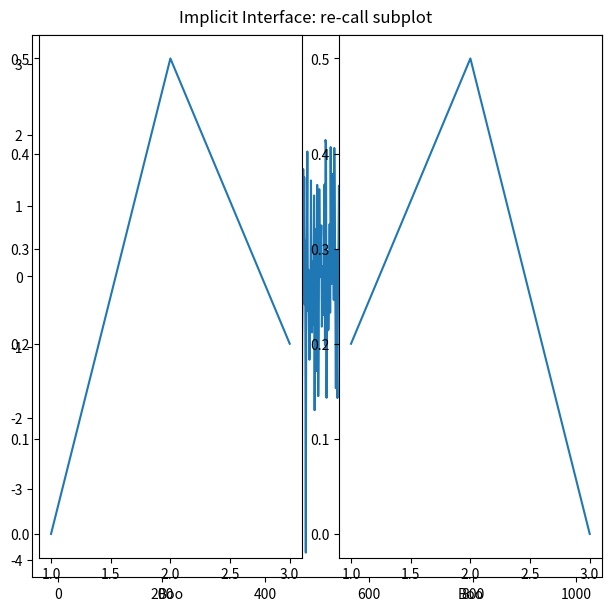
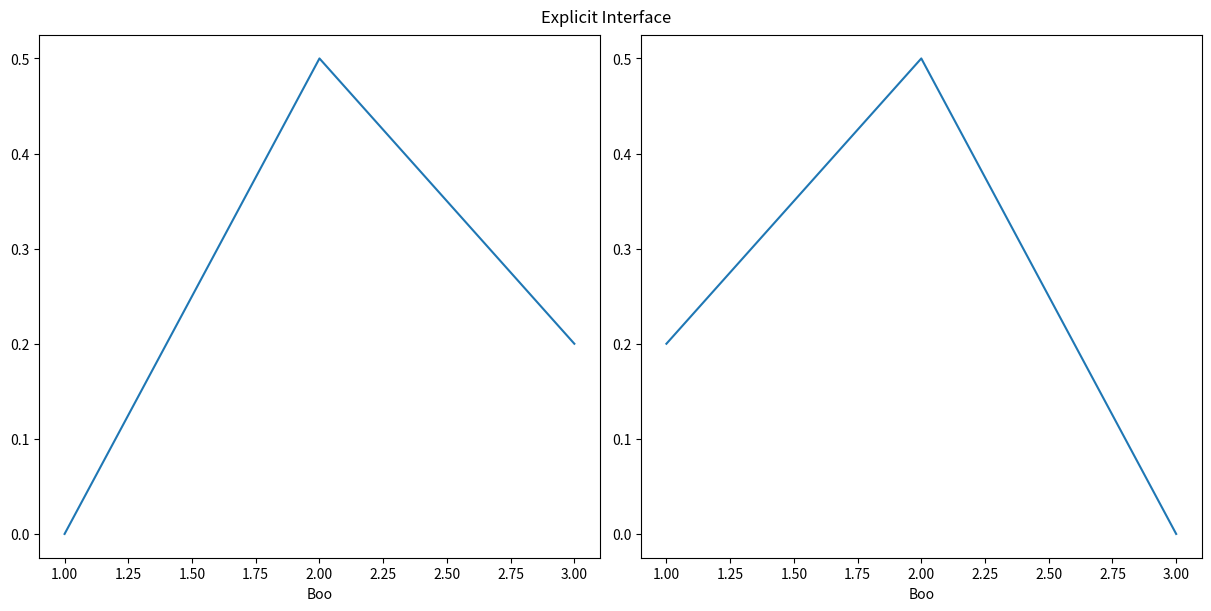
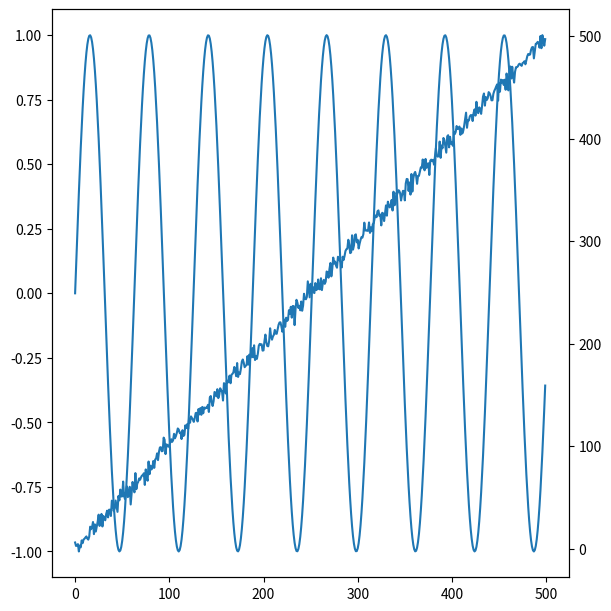
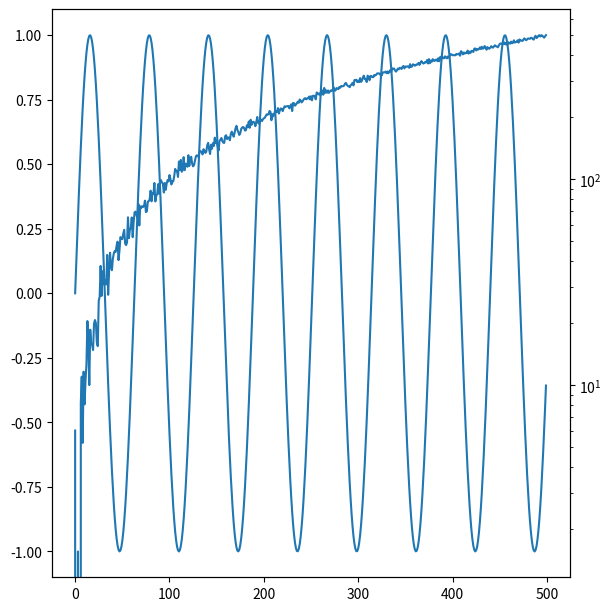
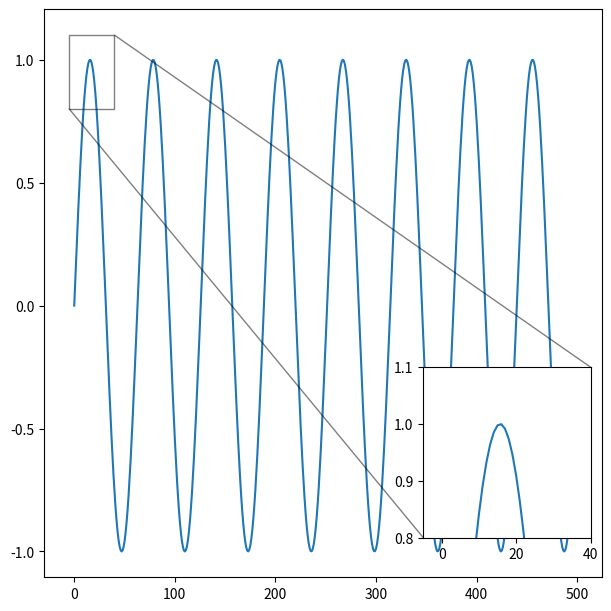
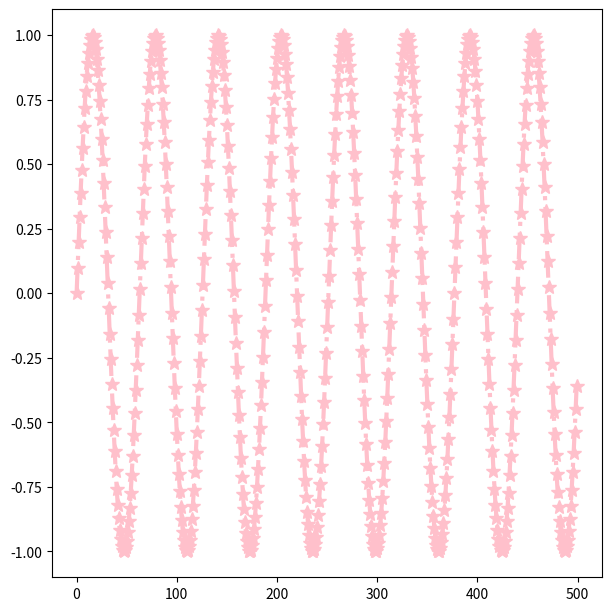
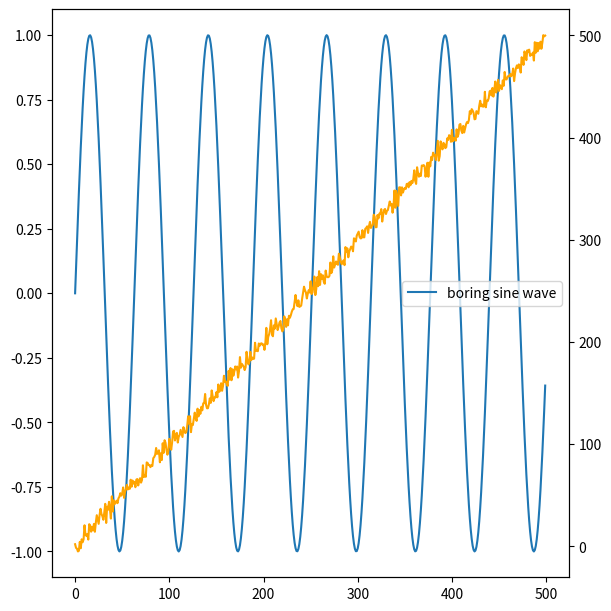
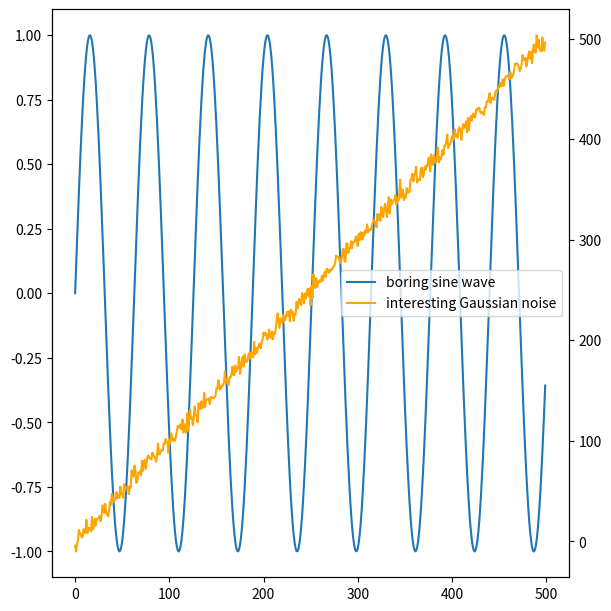
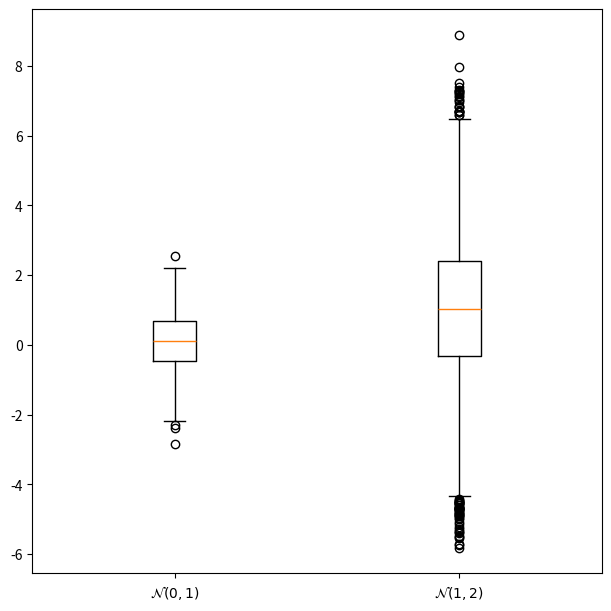
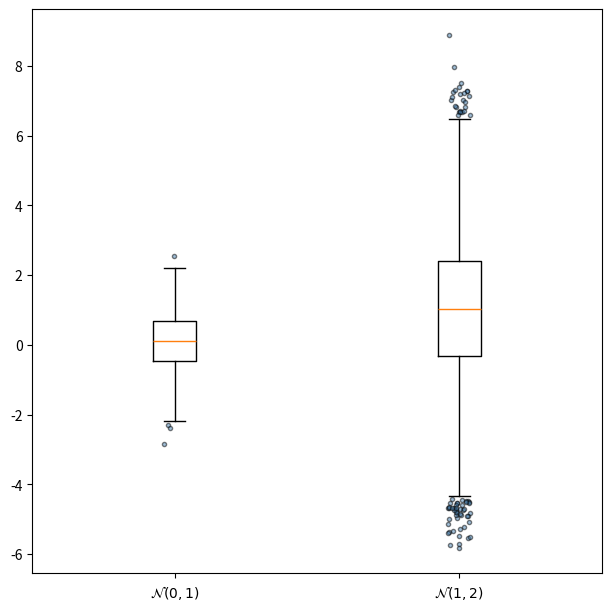
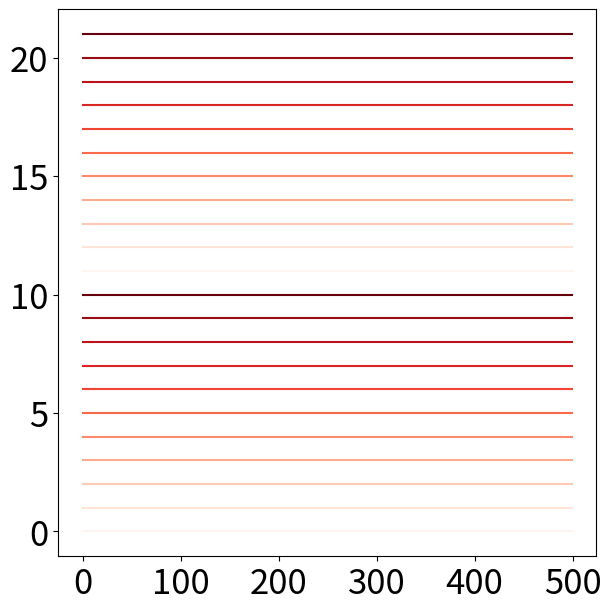
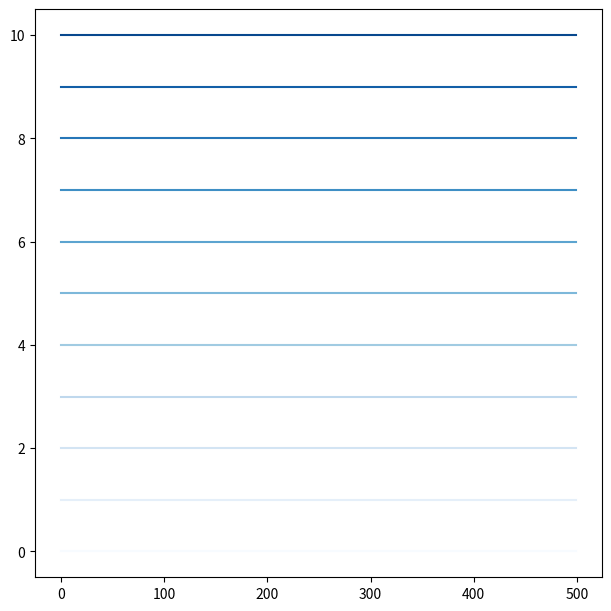
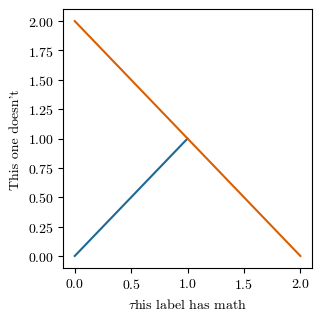
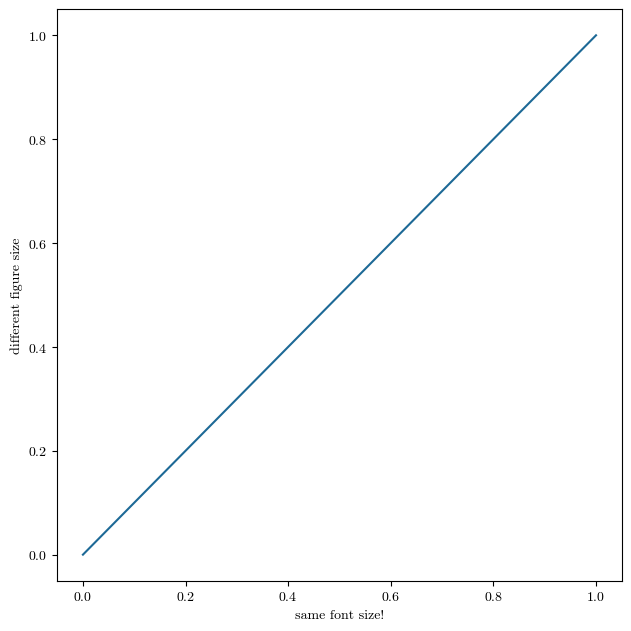
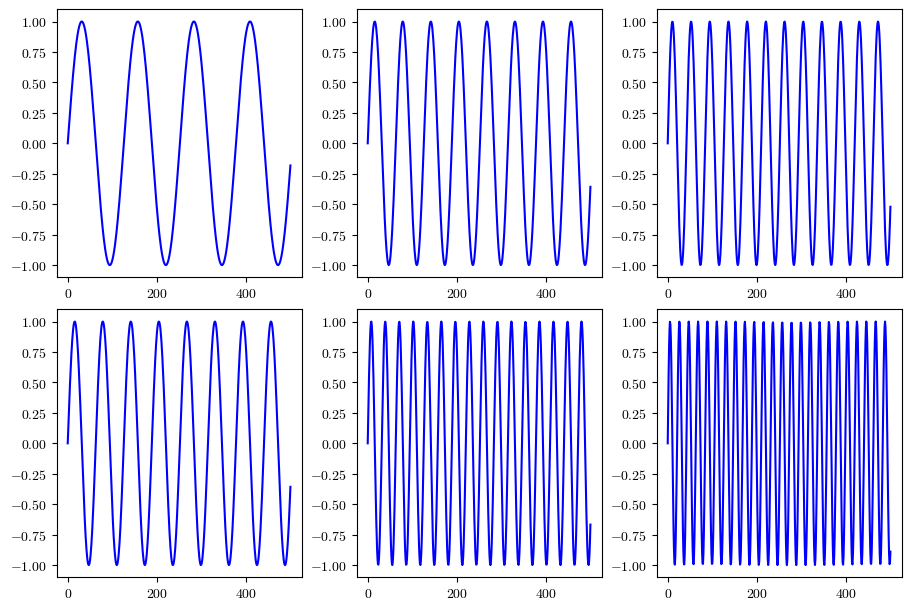

Reproduce these figures in Python, in order. (Note: this script raises an exception after producing the figures.)
import matplotlib.pyplot as plt
import numpy as np

fig, axs = plt.subplots(1,1,figsize=(6,6),layout="constrained")
rng = np.random.default_rng(0)
data = rng.normal(size=1000)
axs.plot(data)
plt.show() #fig.savefig(filepath, format="png", bbox_inches="tight") if you don't want to display inline

plt.subplot(1, 2, 1)
plt.plot([1, 2, 3], [0, 0.5, 0.2])

plt.subplot(1, 2, 2)
plt.plot([3, 2, 1], [0, 0.5, 0.2])

plt.suptitle('Implicit Interface: re-call subplot')

for i in range(1, 3):
    plt.subplot(1, 2, i)
    plt.xlabel('Boo')
plt.show()

fig, axs = plt.subplots(1, 2, figsize=(12,6), layout="constrained")
axs[0].plot([1, 2, 3], [0, 0.5, 0.2])
axs[1].plot([3, 2, 1], [0, 0.5, 0.2])
fig.suptitle('Explicit Interface')
for i in range(2):
    axs[i].set_xlabel('Boo')

x_range = np.arange(500)
noise = rng.normal(scale=5, size=500)
fig, axs = plt.subplots(1,1,figsize=(6,6),layout="constrained")
axs.plot(x_range, np.sin(x_range/10))
axs2 = axs.twinx()
axs2.plot(x_range, x_range+noise)
plt.show()

x_range = np.arange(500)
noise = rng.normal(scale=5, size=500)
fig, axs = plt.subplots(1,1,figsize=(6,6),layout="constrained")
axs.plot(x_range, np.sin(x_range/10))
axs2 = axs.twinx()
axs2.plot(x_range, x_range+noise)
axs2.set_yscale("log")
plt.show()

x_range = np.arange(500)
fig, axs = plt.subplots(1,1,figsize=(6,6),layout="constrained")
axs.plot(x_range, np.sin(x_range/10))
axins = axs.inset_axes([.68, .07, .3, .3])
axins.plot(x_range, np.sin(x_range/10))
axins.set_xlim([-5,40])
axins.set_ylim([.8, 1.1])
axs.indicate_inset_zoom(axins, edgecolor="black")
plt.show()

x_range = np.arange(500)
fig, axs = plt.subplots(1,1,figsize=(6,6),layout="constrained")
axs.plot(x_range, np.sin(x_range/10), ls="-.", marker="*", ms=10,lw=3, c="pink")
#can do custom linestyles, see https://matplotlib.org/stable/gallery/lines_bars_and_markers/linestyles.html
plt.show()

fig = plt.figure()
rect = fig.patch  # a rectangle instance
rect.set_facecolor('lightgoldenrodyellow')

ax1 = fig.add_axes([0.1, 0.3, 0.4, 0.4])
rect = ax1.patch
rect.set_facecolor('lightslategray')

ax1.tick_params(axis='x', labelcolor='tab:red', labelrotation=45, labelsize=16)
ax1.tick_params(axis='y', color='tab:green', size=25, width=3)



#ax1.set_yticks([0, 0.3, 1])
#ax1.set_yticks(ax1.get_yticks()[1:])

#ax1.ticklabel_format(axis="x",scilimits=(2,2))

#from matplotlib.ticker import StrMethodFormatter
#ax1.get_xaxis().set_major_formatter(StrMethodFormatter('{x:,.0f} cats'))

plt.show()

x_range = np.arange(500)
noise = rng.normal(scale=5, size=500)
fig, axs = plt.subplots(1,1,figsize=(6,6),layout="constrained")
axs.plot(x_range, np.sin(x_range/10), label="boring sine wave")
axs2 = axs.twinx()
axs2.plot(x_range, x_range+noise, c="orange", label="interesting Gaussian noise")
axs.legend()
plt.show()

#uh oh!

x_range = np.arange(500)
noise = rng.normal(scale=5, size=500)
fig, axs = plt.subplots(1,1,figsize=(6,6),layout="constrained")
line1, = axs.plot(x_range, np.sin(x_range/10), label="boring sine wave")
axs2 = axs.twinx()
line2, = axs2.plot(x_range, x_range+noise, c="orange", label="interesting Gaussian noise")
axs.legend(handles=[line1, line2])
plt.show()

box_data_1 = rng.normal(size=100)
box_data_2 = rng.normal(1,2,size=10000)

fig, axs = plt.subplots(1,1,figsize=(6,6),layout="constrained")
axs.boxplot([box_data_1, box_data_2], labels=[r"$\mathcal{N}(0,1)$", r"$\mathcal{N}(1,2)$"])
plt.show()

fig, axs = plt.subplots(1,1,figsize=(6,6),layout="constrained")
boxes = axs.boxplot([box_data_1, box_data_2], labels=[r"$\mathcal{N}(0,1)$", r"$\mathcal{N}(1,2)$"])
for line in boxes["fliers"]:
    xoffsets = line.get_xdata()
    #line.set_mec(None)
    line.set_mfc("steelblue")
    line.set_alpha(.5)
    line.set_markersize(3)
    line.set_xdata(xoffsets + np.random.uniform(-0.04, 0.04, xoffsets.size))
plt.show()

from cycler import cycler
default_cycler = plt.rcParams['axes.prop_cycle']
colorlist = plt.get_cmap("Reds")(np.linspace(0,1,11))
plt.rcParams["axes.prop_cycle"] = cycler(color=colorlist)

#sidenote:
plt.rcParams.update({'font.size': 25})

fig, axs = plt.subplots(1,1,figsize=(6,6),layout="constrained")
for i in np.arange(22):
    axs.plot(x_range, np.zeros_like(x_range)+i)
plt.show()

plt.rcParams.update({'font.size': 10})
fig, axs = plt.subplots(1,1,figsize=(6,6),layout="constrained")
cmap = plt.get_cmap("Blues")
axs.set_prop_cycle(None)
for i in np.arange(11):
    axs.plot(x_range, np.zeros_like(x_range)+i, color=cmap(i/11))
plt.show()

plt.rcParams.update({'font.size': 10,
                     'text.usetex': False,
                     'font.family': 'serif',
                     'font.serif': 'cmr10',
                     'mathtext.fontset': 'cm',
                     'axes.unicode_minus': False,
                     'axes.formatter.use_mathtext': True,})
prop_cycle = plt.rcParams['axes.prop_cycle']
colors = prop_cycle.by_key()['color']

coolormap = plt.get_cmap("Dark2")
colorlist = ["#1D6996", *[coolormap(i) for i in [1,0]], colors[3], colors[4], colors[5]]
plt.rcParams["axes.prop_cycle"] = cycler(color=colorlist)

fig, axs = plt.subplots(1,1,figsize=(3.1,3.1),layout="constrained")

axs.plot([0,1],[0,1])
axs.plot([0,2],[2,0])
axs.set_xlabel(r"$\tau$his label has math")
axs.set_ylabel("This one doesn't")

fig, axs = plt.subplots(1,1,figsize=(6.2, 6.2),layout="constrained")

axs.plot([0,1], [0,1])
axs.set_ylabel("different figure size")
axs.set_xlabel("same font size!")

rows = 2
cols = 3
fig, axs = plt.subplots(rows,cols,figsize=(9,6),layout="constrained")
for row_i in np.arange(rows):
    for col_j in np.arange(cols):
        axs[row_i, col_j].plot(x_range, np.sin(x_range*(row_i+1)*(col_j+1)/20), color="blue")
plt.show()

plt.rcParams["axes.prop_cycle"] = default_cycler
fig = plt.figure(layout="constrained")
ax_dict = fig.subplot_mosaic(
    [
        ["bar", "plot"],
        ["hist", "image"],
    ],
)
ax_dict["bar"].bar(["a", "b", "c"], [5, 7, 9])
ax_dict["plot"].plot([1, 2, 3])
ax_dict["hist"].hist(box_data_1)
ax_dict["image"].imshow([[1, 2], [2, 1]])
plt.show()

mosaic_str = "A.C;DDD"
fig = plt.figure(figsize=(9,6), layout="constrained")
ax_dict = fig.subplot_mosaic(mosaic_str,  height_ratios=[2, 1])
ax_dict["A"].plot(x_range, np.sin(x_range/20))
ax_dict["C"].plot(x_range,  np.sin(3*x_range/20))
ax_dict["D"].plot(x_range,  np.sin(4*x_range/20))
plt.show()

mosaic = np.zeros((4, 4), dtype=int)
for j in range(4):
    mosaic[j, j] = j + 1

print(mosaic)
axd = plt.figure(layout="constrained").subplot_mosaic(
    mosaic,
    empty_sentinel=0)

for i in range(1,5):
    axd[i].plot(x_range, np.sin(i*x_range/10))
plt.show()

fig, axs = plt.subplots(1,1,figsize=(6,6),layout="constrained")
doge = plt.imread("doge.png")
axs.imshow(doge,extent=[0,10,0,10])
axs.text(5,9, "such text", fontsize=20, color="blue", fontname="Comic Sans MS")
axs.text(1,2, "many location", fontsize=18, color="green", fontname="Comic Sans MS")
axs.text(8,3, "wow", fontsize=21, color="orange", fontname="Comic Sans MS")
axs.text(-.1, .97, r"$\bf{A}$", fontsize=20, transform=axs.transAxes)
plt.show()